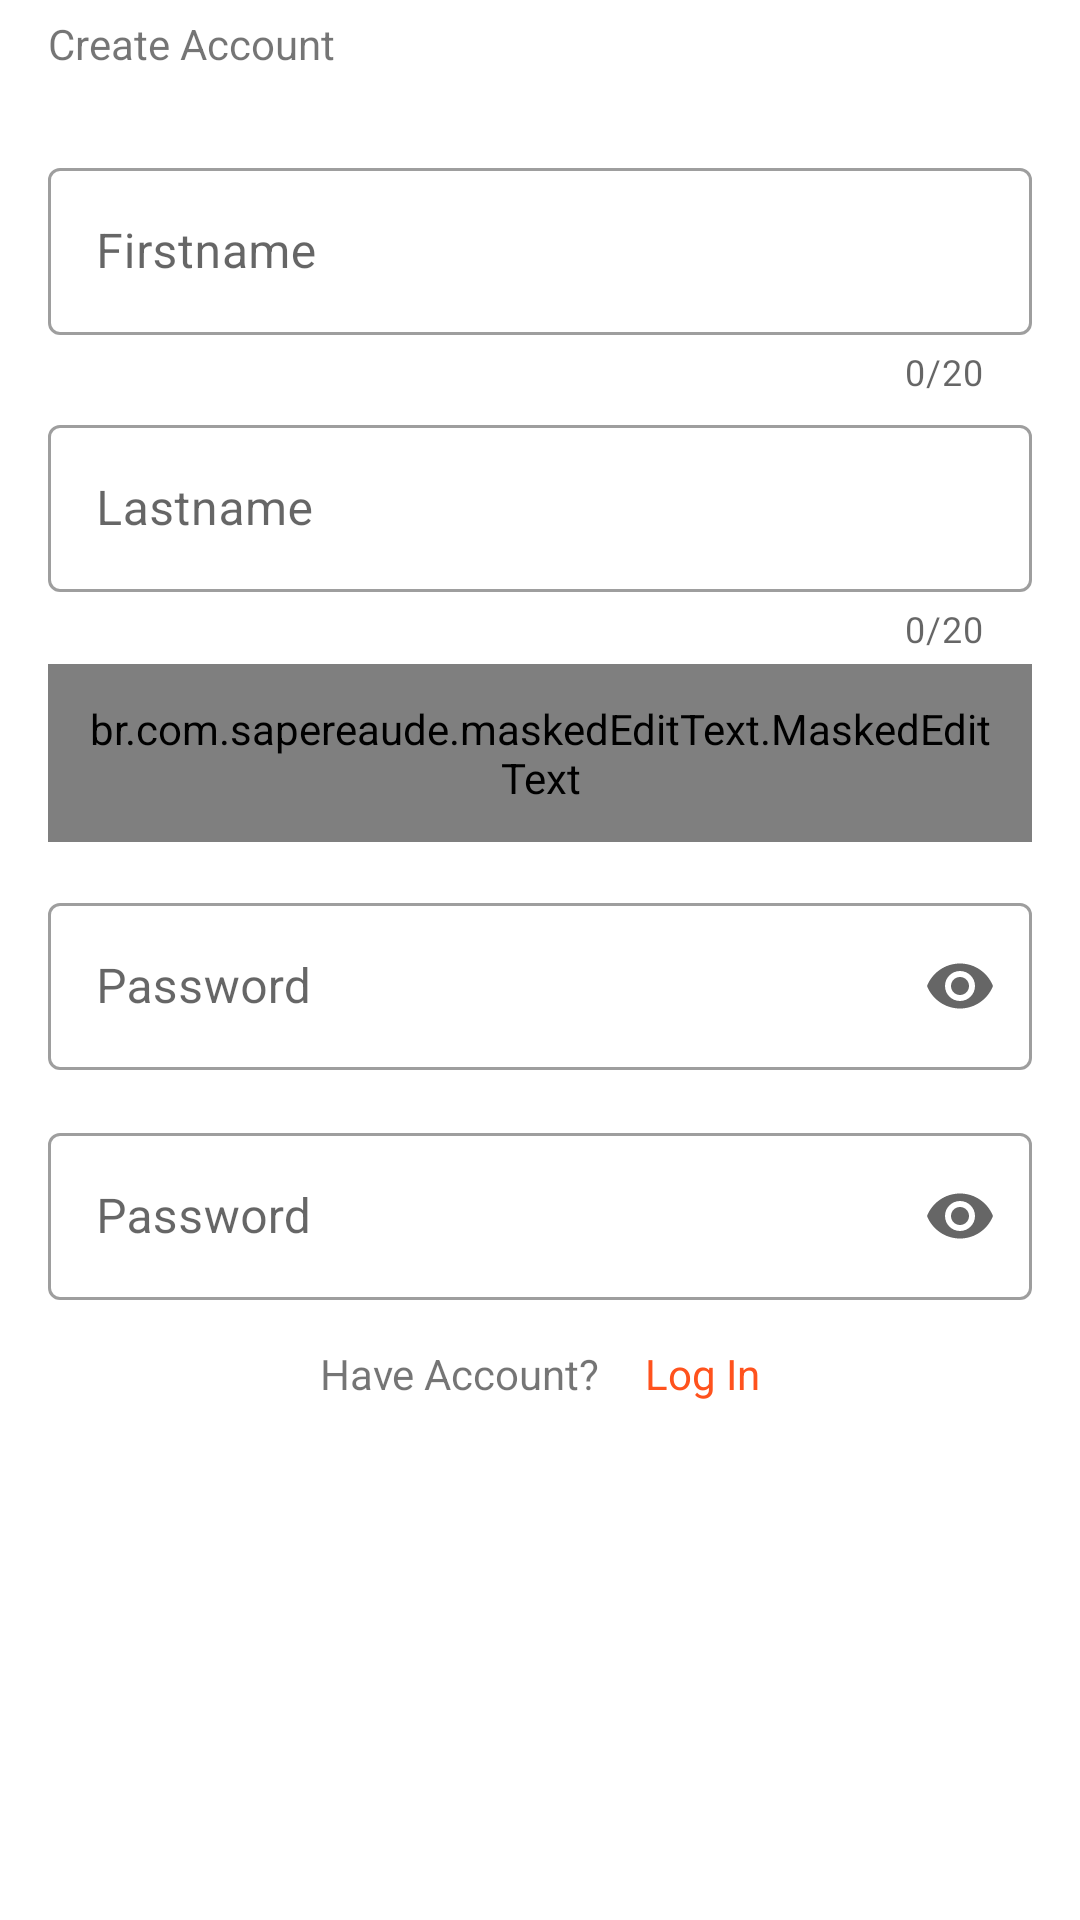

Android layout source for this screen:
<!-- AndroidManifest.xml: application theme Theme.Task -->
<!-- res/layout/screen_register.xml -->
<?xml version="1.0" encoding="utf-8"?>
<androidx.constraintlayout.widget.ConstraintLayout xmlns:android="http://schemas.android.com/apk/res/android"
    xmlns:app="http://schemas.android.com/apk/res-auto"
    xmlns:mask="http://schemas.android.com/tools"
    android:layout_width="match_parent"
    android:layout_height="match_parent">

    <androidx.constraintlayout.widget.Guideline
        android:id="@+id/start_margin"
        style="@style/begin_guide" />

    <androidx.constraintlayout.widget.Guideline
        android:id="@+id/end_margin"
        style="@style/end_guide" />

    <TextView
        android:id="@+id/title_txt"
        style="@style/TextView_Register"
        app:layout_constraintBottom_toBottomOf="parent"
        app:layout_constraintEnd_toEndOf="@id/end_margin"
        app:layout_constraintStart_toStartOf="@id/start_margin"
        app:layout_constraintTop_toTopOf="parent"
       />

    <com.google.android.material.textfield.TextInputLayout
        android:id="@+id/firstname_layout"
        style="@style/Widget.MaterialComponents.TextInputLayout.OutlinedBox"
        android:layout_width="0dp"
        android:layout_height="wrap_content"
        android:hint="Firstname"
        app:counterEnabled="true"
        app:counterMaxLength="20"
        app:endIconMode="clear_text"
        app:errorEnabled="true"
        app:layout_constraintBottom_toBottomOf="parent"
        app:layout_constraintEnd_toEndOf="@id/end_margin"
        app:layout_constraintStart_toStartOf="@id/start_margin"
        app:layout_constraintTop_toBottomOf="@id/title_txt"
        app:layout_constraintVertical_bias="0.05">

        <com.google.android.material.textfield.TextInputEditText
            android:id="@+id/firstname_input"
            android:layout_width="match_parent"
            android:layout_height="wrap_content"
            android:maxLength="20"
            android:textColor="@color/black" />
    </com.google.android.material.textfield.TextInputLayout>

    <com.google.android.material.textfield.TextInputLayout
        android:id="@+id/lastname_layout"
        style="@style/Widget.MaterialComponents.TextInputLayout.OutlinedBox"
        android:layout_width="0dp"
        android:layout_height="wrap_content"
        android:hint="Lastname"
        app:counterEnabled="true"
        app:counterMaxLength="20"
        app:endIconMode="clear_text"
        app:errorEnabled="true"
        app:layout_constraintBottom_toBottomOf="parent"
        app:layout_constraintEnd_toEndOf="@id/end_margin"
        app:layout_constraintStart_toStartOf="@id/start_margin"
        app:layout_constraintTop_toBottomOf="@id/firstname_layout"
        app:layout_constraintVertical_bias="0.01">

        <com.google.android.material.textfield.TextInputEditText
            android:id="@+id/lastname_input"
            android:layout_width="match_parent"
            android:layout_height="wrap_content"
            android:maxLength="20"
            android:textColor="@color/black" />
    </com.google.android.material.textfield.TextInputLayout>

    <br.com.sapereaude.maskedEditText.MaskedEditText
        android:id="@+id/phone_input"
        android:layout_width="0dp"
        android:layout_height="wrap_content"
        android:background="@drawable/login_draw"
        android:inputType="phone"
        android:keepScreenOn="true"
        android:padding="12dp"

        android:textColor="@color/black"
        app:layout_constraintBottom_toBottomOf="parent"
        app:layout_constraintEnd_toEndOf="@id/end_margin"
        app:layout_constraintStart_toStartOf="@id/start_margin"
        app:layout_constraintTop_toBottomOf="@id/lastname_layout"
        app:layout_constraintVertical_bias="0.01"
        app:mask="(+998) ## ###-##-##"
        mask:enable_ime_action="true" />

    <com.google.android.material.textfield.TextInputLayout
        android:id="@+id/password_layout"
        style="@style/Widget.MaterialComponents.TextInputLayout.OutlinedBox"
        android:layout_width="0dp"
        android:layout_height="wrap_content"
        app:endIconMode="password_toggle"
        app:layout_constraintBottom_toBottomOf="parent"
        app:layout_constraintEnd_toEndOf="@id/end_margin"
        app:layout_constraintStart_toStartOf="@id/start_margin"
        app:layout_constraintTop_toBottomOf="@id/phone_input"
        app:layout_constraintVertical_bias="0.05">

        <com.google.android.material.textfield.TextInputEditText
            android:id="@+id/password_input"
            android:layout_width="match_parent"
            android:layout_height="wrap_content"
            android:hint="Password"
            android:inputType="textPassword"
            android:maxLength="20" />
    </com.google.android.material.textfield.TextInputLayout>

    <com.google.android.material.textfield.TextInputLayout
        android:id="@+id/password_repeat_layout"
        style="@style/Widget.MaterialComponents.TextInputLayout.OutlinedBox"
        android:layout_width="0dp"
        android:layout_height="wrap_content"


        app:endIconMode="password_toggle"
        app:layout_constraintBottom_toBottomOf="parent"
        app:layout_constraintEnd_toEndOf="@id/end_margin"
        app:layout_constraintStart_toStartOf="@id/start_margin"
        app:layout_constraintTop_toBottomOf="@id/password_layout"
        app:layout_constraintVertical_bias="0.07">

        <com.google.android.material.textfield.TextInputEditText
            android:id="@+id/password_repeat_input"
            android:layout_width="match_parent"
            android:layout_height="wrap_content"
            android:hint="Password"
            android:inputType="textPassword"
            android:maxLength="20"
            android:textColor="@color/black" />
    </com.google.android.material.textfield.TextInputLayout>

    <androidx.appcompat.widget.AppCompatButton
        android:id="@+id/singup_btn"
        style="@style/TextAppearance.MaterialComponents.Headline6"
        android:layout_width="0dp"
        android:layout_height="wrap_content"
        android:background="@drawable/btn_draw"
        android:text="Sign Up"
        android:textColor="@color/white"
        app:layout_constraintBottom_toBottomOf="parent"
        app:layout_constraintEnd_toEndOf="@id/end_margin"
        app:layout_constraintStart_toStartOf="@id/start_margin"
        app:layout_constraintTop_toBottomOf="@id/password_repeat_layout"
        app:layout_constraintVertical_bias="0.9" />


    <TextView
        android:id="@+id/have_txt"
        android:layout_width="wrap_content"
        android:layout_height="wrap_content"
        android:layout_marginRight="15dp"
        android:text="Have Account?"
        app:layout_constraintBottom_toTopOf="@id/singup_btn"
        app:layout_constraintEnd_toStartOf="@id/create_acccount_txt"
        app:layout_constraintHorizontal_chainStyle="packed"
        app:layout_constraintStart_toStartOf="@id/start_margin"
        app:layout_constraintTop_toBottomOf="@id/password_repeat_layout"
        app:layout_constraintVertical_bias="0.12" />

    <TextView
        android:id="@+id/create_acccount_txt"
        android:layout_width="wrap_content"
        android:layout_height="wrap_content"
        android:text="Log In"
        android:textColor="@color/fire"
        app:layout_constraintBottom_toBottomOf="@id/have_txt"
        app:layout_constraintEnd_toEndOf="@id/end_margin"
        app:layout_constraintStart_toEndOf="@id/have_txt"
        app:layout_constraintTop_toTopOf="@id/have_txt" />

    <androidx.core.widget.ContentLoadingProgressBar
        android:id="@+id/progress"
        style="?android:attr/progressBarStyleLarge"
        android:layout_width="56dp"
        android:layout_height="56dp"
        android:layout_gravity="center"
        android:theme="@style/Theme.Task.BlackAccent"
        android:visibility="gone"
        app:layout_constraintBottom_toBottomOf="parent"
        app:layout_constraintLeft_toLeftOf="parent"
        app:layout_constraintRight_toRightOf="parent"
        app:layout_constraintTop_toTopOf="parent" />

</androidx.constraintlayout.widget.ConstraintLayout>
<!-- resources referenced by this layout -->
<resources>
  <color name="black">#FF000000</color>
  <color name="fire">#FF521D</color>
  <color name="white">#FFFFFFFF</color>
  <style name="TextView_Register">
          <item name="android:textViewStyle">@style/TextAppearance.MaterialComponents.Headline5</item>
          <item name="android:layout_width">wrap_content</item>
          <item name="android:layout_height">wrap_content</item>
          <item name="android:text">@string/create_account</item>
          <item name="layout_constraintVertical_bias">0.008</item>
          <item name="layout_constraintHorizontal_bias">0</item>
      </style>
  <style name="Theme.Task.BlackAccent">
          <item name="colorAccent">@color/black</item> 
      </style>
  <style name="begin_guide">
          <item name="layout_constraintGuide_begin">16dp</item>
          <item name="android:orientation">vertical</item>
          <item name="android:layout_width">0dp</item>
          <item name="android:layout_height">0dp</item>
      </style>
  <style name="end_guide">
          <item name="layout_constraintGuide_end">16dp</item>
          <item name="android:orientation">vertical</item>
          <item name="android:layout_width">0dp</item>
          <item name="android:layout_height">0dp</item>
      </style>
  <style name="Theme.Task" parent="Theme.MaterialComponents.DayNight.NoActionBar">
          
          <item name="colorPrimary">@color/fire</item>
          <item name="colorPrimaryVariant">@color/fire</item>
          <item name="colorOnPrimary">@color/white</item>
          
          <item name="colorSecondary">@color/teal_200</item>
          <item name="colorSecondaryVariant">@color/teal_700</item>
          <item name="colorOnSecondary">@color/black</item>
          
          <item name="android:statusBarColor" tools:targetApi="l">?attr/colorPrimaryVariant</item>
          
      </style>
  <string name="create_account">Create Account</string>
  <color name="teal_200">#FF03DAC5</color>
  <color name="teal_700">#FF018786</color>
</resources>
